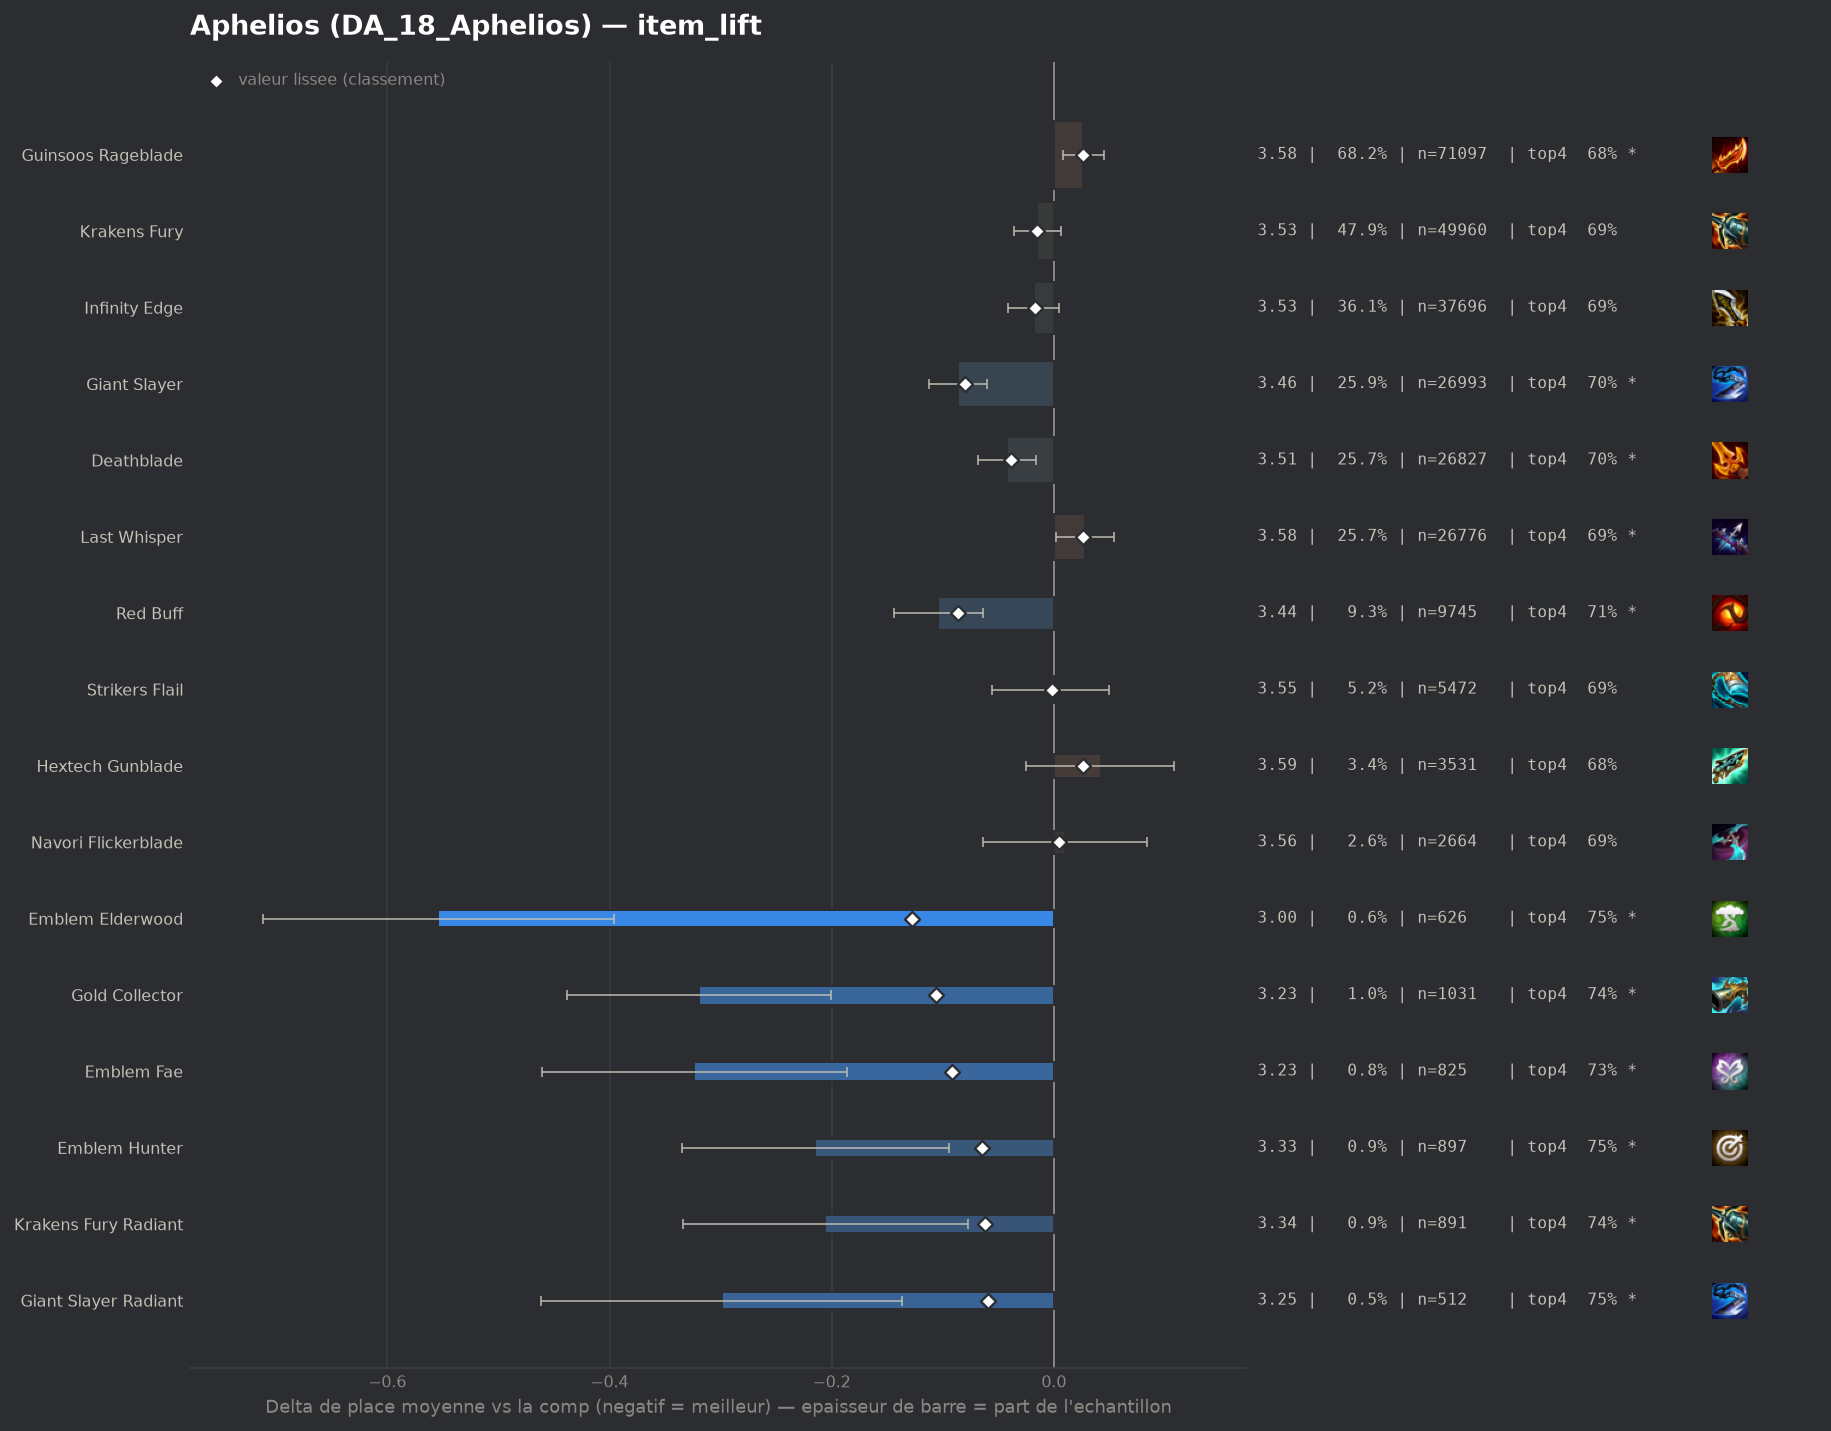

The data file committed next to this chart (first rows):
group, label, n, share, avg_place, shrunk_avg, score, d_avg, d_avg_pess, impact, d_top4, win, top2, top4, sd, z, p, significant
pepite, Emblem Elderwood, 626, 0.006001, 2.995, 3.421, -0.128, -0.554, -0.396, 0.0008, 0.0617, 0.3147, 0.5319, 0.7508, 2.016, -6.86, 0.0, True
pepite, Gold Collector, 1031, 0.009883, 3.23, 3.444, -0.106, -0.319, -0.201, 0.001, 0.0538, 0.2299, 0.4423, 0.743, 1.93, -5.29, 0.0, True
pepite, Emblem Fae, 825, 0.007908, 3.225, 3.457, -0.092, -0.324, -0.186, 0.0007, 0.043, 0.2521, 0.4582, 0.7321, 2.007, -4.62, 0.0, True
populaire, Red Buff, 9745, 0.09341, 3.445, 3.464, -0.086, -0.104, -0.064, 0.008, 0.0217, 0.1803, 0.3834, 0.7108, 1.936, -5.06, 0.0, True
populaire, Giant Slayer, 26993, 0.2587, 3.463, 3.469, -0.08, -0.086, -0.06, 0.0207, 0.0137, 0.185, 0.3842, 0.7028, 1.953, -6.45, 0.0, True
pepite, Emblem Hunter, 897, 0.008598, 3.334, 3.485, -0.065, -0.215, -0.094, 0.0006, 0.0589, 0.1839, 0.3857, 0.748, 1.835, -3.49, 0.00049, True
pepite, Krakens Fury Radiant, 891, 0.008541, 3.343, 3.488, -0.062, -0.206, -0.077, 0.0005, 0.0471, 0.1964, 0.413, 0.7363, 1.948, -3.14, 0.00169, True
pepite, Giant Slayer Radiant, 512, 0.004908, 3.25, 3.49, -0.059, -0.299, -0.137, 0.0003, 0.0628, 0.209, 0.4121, 0.752, 1.869, -3.61, 0.0003, True
, Guinsoos Rageblade Radiant, 830, 0.007956, 3.351, 3.493, -0.057, -0.199, -0.07, 0.0004, 0.0434, 0.1892, 0.3892, 0.7325, 1.876, -3.04, 0.00239, True
, Infinity Edge Radiant, 269, 0.002579, 3.108, 3.499, -0.05, -0.441, -0.229, 0.0001, 0.0841, 0.2082, 0.4498, 0.7732, 1.777, -4.07, 5e-05, True
populaire, Deathblade, 26827, 0.2572, 3.507, 3.51, -0.039, -0.042, -0.016, 0.0101, 0.0111, 0.1695, 0.3641, 0.7003, 1.923, -3.2, 0.00136, True
, Deathblade Radiant, 516, 0.004946, 3.442, 3.528, -0.021, -0.107, 0.0, 0.0001, 0.0144, 0.2035, 0.3721, 0.7035, 1.946, -1.25, 0.2112, False
populaire, Infinity Edge, 37696, 0.3613, 3.531, 3.532, -0.017, -0.018, 0.0, 0.0063, 0.0051, 0.1726, 0.3683, 0.6942, 1.958, -1.55, 0.1201, False
, Emblem Executioner, 719, 0.006892, 3.481, 3.532, -0.017, -0.068, 0.0, 0.0001, 0.0049, 0.1919, 0.3866, 0.694, 1.983, -0.92, 0.3595, False
populaire, Krakens Fury, 49960, 0.4789, 3.534, 3.535, -0.015, -0.015, 0.0, 0.007, 0.0052, 0.1703, 0.3652, 0.6943, 1.948, -1.43, 0.152, False
, Red Buff Radiant, 164, 0.001572, 3.354, 3.535, -0.014, -0.196, 0.0, 0.0, 0.0426, 0.2134, 0.4085, 0.7317, 1.934, -1.29, 0.1957, False
, Emblem Slayer, 558, 0.005349, 3.489, 3.537, -0.013, -0.06, 0.0, 0.0001, 0.0224, 0.1667, 0.3799, 0.7115, 1.924, -0.73, 0.4628, False
, Quicksilver, 1341, 0.01285, 3.52, 3.538, -0.012, -0.029, 0.0, 0.0001, 0.0141, 0.1797, 0.3811, 0.7032, 1.999, -0.54, 0.5918, False
, Strikers Flail Radiant, 93, 0.0008915, 3.355, 3.541, -0.008, -0.194, 0.0, 0.0, -0.0117, 0.2366, 0.3978, 0.6774, 1.96, -0.96, 0.3391, False
, Morellonomicon, 46, 0.0004409, 3.283, 3.543, -0.006, -0.267, 0.0, 0.0, 0.0718, 0.2174, 0.4783, 0.7609, 2.092, -0.86, 0.3875, False
populaire, Strikers Flail, 5472, 0.05245, 3.546, 3.547, -0.002, -0.003, 0.0, 0.0001, 0.0022, 0.174, 0.3673, 0.6913, 1.967, -0.11, 0.913, False
populaire, Navori Flickerblade, 2664, 0.02554, 3.559, 3.555, 0.005, 0.01, 0.0, -0.0001, -0.0041, 0.1618, 0.3555, 0.6851, 1.918, 0.26, 0.7964, False
, Last Whisper Radiant, 186, 0.001783, 3.613, 3.554, 0.005, 0.064, 0.0, -0.0, -0.0117, 0.1398, 0.3656, 0.6774, 2.006, 0.43, 0.6652, False
, Blue Buff, 51, 0.0004889, 3.784, 3.555, 0.006, 0.235, 0.0, -0.0, -0.0421, 0.1569, 0.2941, 0.6471, 1.973, 0.85, 0.395, False
, Nashors Tooth, 54, 0.0005176, 3.852, 3.557, 0.008, 0.303, 0.0, -0.0, -0.0225, 0.0926, 0.3519, 0.6667, 2.004, 1.11, 0.2672, False
, Titans Resolve, 221, 0.002118, 3.701, 3.564, 0.015, 0.152, 0.0, -0.0, -0.0285, 0.1538, 0.3167, 0.6606, 1.955, 1.16, 0.2477, False
, Edge Of Night, 169, 0.00162, 3.746, 3.564, 0.015, 0.196, 0.0, -0.0, -0.0264, 0.1479, 0.3314, 0.6627, 1.982, 1.29, 0.1982, False
, Hand Of Justice, 784, 0.007515, 3.611, 3.566, 0.017, 0.062, 0.0, -0.0001, -0.022, 0.1633, 0.3597, 0.6671, 1.96, 0.88, 0.3794, False
, Infinity Force, 137, 0.001313, 3.839, 3.567, 0.018, 0.29, 0.0, -0.0, -0.0541, 0.1387, 0.2628, 0.635, 1.888, 1.8, 0.07224, False
, Emblem Primal, 186, 0.001783, 3.801, 3.57, 0.021, 0.252, 0.0, -0.0, -0.0171, 0.1129, 0.2903, 0.672, 1.928, 1.78, 0.07514, False
, Fishbones, 1270, 0.01217, 3.606, 3.571, 0.022, 0.057, 0.0, -0.0003, -0.0206, 0.1748, 0.3465, 0.6685, 1.978, 1.02, 0.3068, False
, Tacticians Crown, 332, 0.003182, 3.72, 3.573, 0.023, 0.171, 0.0, -0.0001, -0.0325, 0.1536, 0.3373, 0.6566, 2.029, 1.53, 0.126, False
populaire, Guinsoos Rageblade, 71097, 0.6815, 3.576, 3.575, 0.026, 0.026, 0.008, -0.0175, -0.0052, 0.1689, 0.3584, 0.6839, 1.965, 2.76, 0.00577, True
populaire, Last Whisper, 26776, 0.2567, 3.577, 3.575, 0.026, 0.028, 0.002, -0.0067, -0.004, 0.167, 0.3571, 0.6851, 1.962, 2.09, 0.03671, True
populaire, Hextech Gunblade, 3531, 0.03385, 3.591, 3.575, 0.026, 0.042, 0.0, -0.0009, -0.0086, 0.1645, 0.3605, 0.6805, 1.977, 1.23, 0.2194, False
, Wits End, 146, 0.001399, 3.945, 3.575, 0.026, 0.396, 0.071, -0.0, -0.1069, 0.1301, 0.3082, 0.5822, 2.003, 2.39, 0.01696, True
, Statikk Shiv, 177, 0.001697, 3.915, 3.578, 0.029, 0.366, 0.081, -0.0, -0.0902, 0.096, 0.2881, 0.5989, 1.934, 2.52, 0.01186, True
, Bloodthirster, 152, 0.001457, 3.987, 3.579, 0.03, 0.438, 0.138, -0.0, -0.0707, 0.1118, 0.25, 0.6184, 1.885, 2.86, 0.00423, True
, Mittens, 202, 0.001936, 3.955, 3.585, 0.036, 0.406, 0.151, -0.0001, -0.0951, 0.1089, 0.2525, 0.5941, 1.852, 3.11, 0.00184, True
, Titanic Hydra, 180, 0.001725, 4.033, 3.588, 0.038, 0.484, 0.165, -0.0001, -0.0891, 0.1556, 0.3056, 0.6, 2.183, 2.97, 0.00295, True
, Component Negatron Cloak, 53, 0.000508, 5.302, 3.593, 0.043, 1.753, 1.164, -0.0, -0.3684, 0.0943, 0.1509, 0.3208, 2.186, 5.84, 0.0, True
, Rapid Fire Cannon, 527, 0.005052, 3.86, 3.612, 0.063, 0.31, 0.149, -0.0003, -0.061, 0.1195, 0.2676, 0.6281, 1.88, 3.78, 0.00016, True
, Component Sparring Gloves, 211, 0.002023, 4.365, 3.624, 0.075, 0.816, 0.532, -0.0002, -0.1678, 0.0995, 0.237, 0.5213, 2.098, 5.64, 0.0, True
, Gamblers Blade, 902, 0.008646, 3.81, 3.628, 0.079, 0.261, 0.128, -0.0007, -0.0505, 0.1408, 0.3259, 0.6386, 2.033, 3.84, 0.00012, True
, Emblem Inferno, 1000, 0.009586, 3.896, 3.662, 0.112, 0.347, 0.22, -0.0011, -0.0671, 0.145, 0.306, 0.622, 2.044, 5.34, 0.0, True
, Component B F Sword, 632, 0.006058, 4.233, 3.708, 0.159, 0.683, 0.511, -0.001, -0.1543, 0.1424, 0.2753, 0.5348, 2.206, 7.77, 0.0, True
, Spear Of Shojin, 1150, 0.01102, 4.019, 3.716, 0.167, 0.47, 0.347, -0.0018, -0.0909, 0.1357, 0.2913, 0.5983, 2.112, 7.51, 0.0, True
, Component Recurve Bow, 527, 0.005052, 4.797, 3.801, 0.252, 1.248, 1.044, -0.0013, -0.247, 0.1252, 0.2315, 0.4421, 2.378, 12.02, 0.0, True
